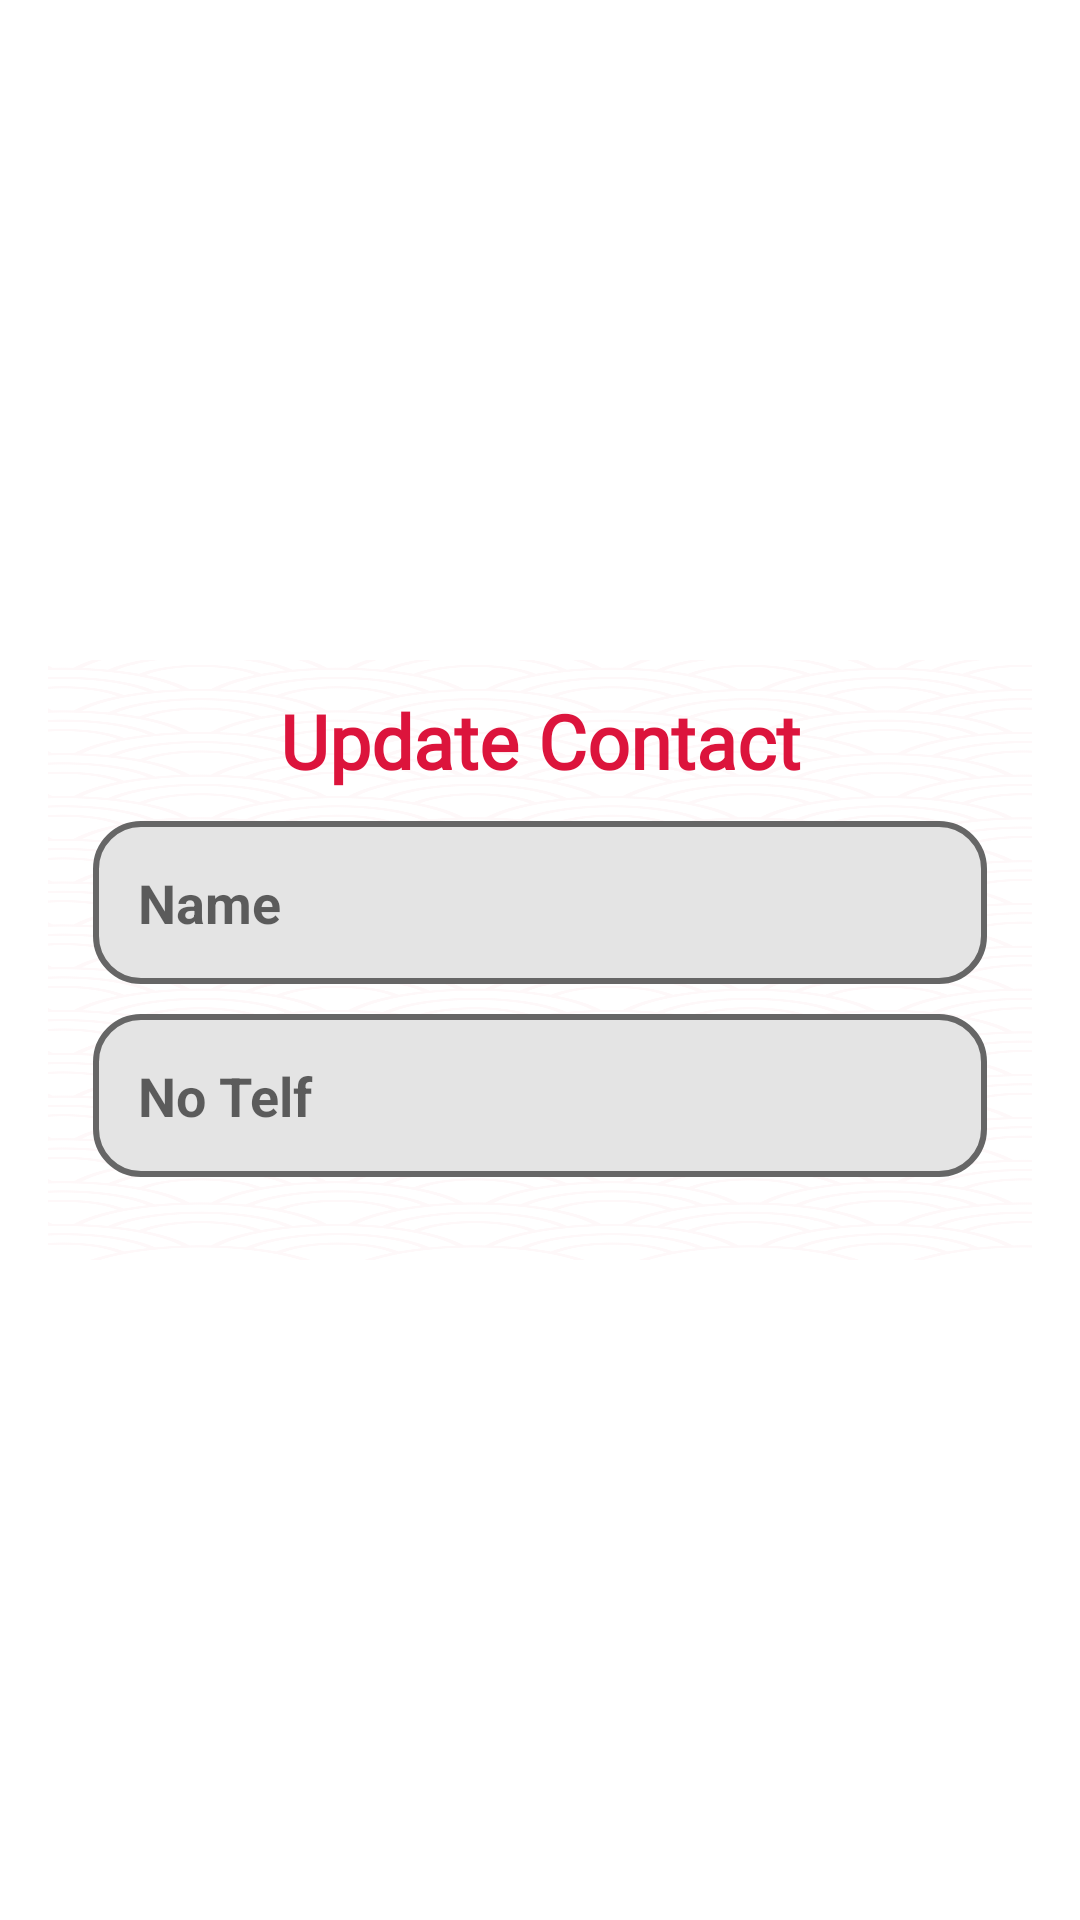

Reconstruct the res/layout file that produces this screen, plus the resources it refers to.
<!-- AndroidManifest.xml: application theme Theme.RESQ -->
<!-- res/layout/add_item.xml -->
<?xml version="1.0" encoding="utf-8"?>
<LinearLayout
    xmlns:android="http://schemas.android.com/apk/res/android"
    android:layout_width="match_parent"
    android:layout_height="match_parent"
    android:orientation="vertical"
    android:gravity="center"
    >

    <LinearLayout
        android:orientation="vertical"
        android:layout_margin="16dp"
        android:background="@drawable/bgframe"
        android:layout_width="match_parent"
        android:layout_height="200dp">
        <TextView
            android:text="Update Contact"
            android:textStyle="bold"
            android:textSize="25sp"
            android:textColor="@color/red"
            android:padding="10dp"
            android:fontFamily="@font/opensaucebold"
            android:elevation="15dp"
            android:layout_gravity="center"
            android:gravity="center"
            android:layout_width="match_parent"
            android:layout_height="wrap_content"/>
        <EditText
            android:id="@+id/userName"
            android:hint="Name"
            android:inputType="textPersonName"
            android:textColor="@color/red"
            android:textSize="18sp"
            android:textStyle="bold"
            android:background="@drawable/bgcard"
            android:padding="15dp"
            android:layout_marginLeft="15dp"
            android:layout_marginRight="15dp"
            android:layout_marginBottom="5dp"
            android:layout_width="match_parent"
            android:layout_height="wrap_content"/>
        <EditText
            android:id="@+id/userNo"
            android:hint="No Telf"
            android:inputType="phone"
            android:textColor="@color/red"
            android:background="@drawable/bgcard"
            android:padding="15dp"
            android:textSize="18sp"
            android:textStyle="bold"
            android:layout_marginLeft="15dp"
            android:layout_marginRight="15dp"
            android:layout_marginTop="5dp"
            android:layout_marginBottom="15dp"
            android:layout_width="match_parent"
            android:layout_height="wrap_content"/>

    </LinearLayout>

</LinearLayout>
<!-- resources referenced by this layout -->
<resources>
  <color name="red">#DC143C</color>
  <!-- drawable bgcard (drawable) -->
  <?xml version="1.0" encoding="utf-8"?>
  <shape xmlns:android="http://schemas.android.com/apk/res/android"
      android:shape="rectangle">
      <solid android:color="#E4E4E4"/>
      <corners android:radius="15dp"/>
      <stroke android:color="#666666" android:width="2dp"/>
  </shape>
  <!-- drawable bgframe: png bitmap (drawable-v24, 245857 bytes) -->
  <style name="Theme.RESQ" parent="Theme.MaterialComponents.DayNight.DarkActionBar">
          
          <item name="colorPrimary">@color/red</item>
          <item name="colorPrimaryVariant">@color/red</item>
          <item name="colorOnPrimary">@color/white</item>
          
          <item name="colorSecondary">@color/teal_200</item>
          <item name="colorSecondaryVariant">@color/teal_700</item>
          <item name="colorOnSecondary">@color/black</item>
          
          <item name="android:statusBarColor">?attr/colorPrimaryVariant</item>
          
      </style>
  <color name="white">#FFFFFFFF</color>
  <color name="teal_200">#FF03DAC5</color>
  <color name="teal_700">#FF018786</color>
  <color name="black">#FF000000</color>
</resources>
